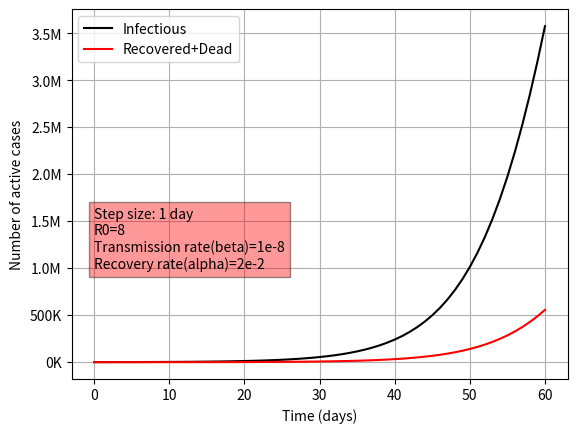

Source code (Python):
import numpy as np
from math import sqrt
from matplotlib.ticker import FormatStrFormatter, FuncFormatter
from matplotlib import pyplot
from pylab import plot, show, axis

p = 4e-2  # probability of transmission
c = 2.5e-7  # per capita contact rate with susceptible individual
beta = p * c  # transmission rate const
alpha = 2e-2  # recovery rate const
step_size = 1
total_population = 17e6


def thousands(x, pos):
    "The two args are the value and tick position"
    if x >= 1e6:
        return "%1.1fM" % (x / 1e6)
    else:
        return "%dK" % (x / 1000)


formatter = FuncFormatter(thousands)

# Implementation of 4th-order Runge Kutta method, returns a dictionary
# with time points of evaluation as "keys" and function output at those time points as "values":
def runge_kutta4SIR(funcS, funcI, funcR, s0, i0, r0, t0, t_final, h):
    solutionSusceptible = {}
    solutionInfected = {}
    solutionRecovered = {}
    t, s, i, r = t0, s0, i0, r0
    while t <= t_final:
        solutionSusceptible[t] = s
        solutionInfected[t] = i
        solutionRecovered[t] = r
        print(
            "day",
            t,
            "\tTotal cases:",
            round(solutionInfected[t]),
            "\tRecovered+Deaths:",
            round(solutionRecovered[t]),
        )
        k1 = funcS(s, i)
        l1 = funcI(s, i)
        m1 = funcR(i)
        k2 = funcS(s + 0.5 * k1, i + 0.5 * l1)
        l2 = funcI(s + 0.5 * k1, i + 0.5 * l1)
        m2 = funcR(i + 0.5 * l1)
        k3 = funcS(s + 0.5 * k2, i + 0.5 * l2)
        l3 = funcI(s + 0.5 * k2, i + 0.5 * l2)
        m3 = funcR(i + 0.5 * l2)
        k4 = funcS(s + k3, i + l3)
        l4 = funcI(s + k3, i + l3)
        m4 = funcR(i + l3)
        s += h * (k1 + 2 * k2 + 2 * k3 + k4) / 6
        i += h * (l1 + 2 * l2 + 2 * l3 + l4) / 6
        r += h * (m1 + 2 * m2 + 2 * m3 + m4) / 6
        t += h
    return solutionSusceptible, solutionInfected, solutionRecovered


def getNewSusceptible(susceptibleNow, infectedNow):
    return -(beta * susceptibleNow * infectedNow)


def getNewInfected(susceptibleNow, infectedNow):
    return min((beta * susceptibleNow - alpha) * infectedNow, total_population)


def getRemoved(infectedNow):
    return alpha * infectedNow


def main():
    fig1, axis1 = pyplot.subplots()
    axis1.grid()
    pyplot.xlabel("Time (days)")
    pyplot.ylabel("Number of active cases")
    axis1.yaxis.set_major_formatter(formatter)
    # The loop can be used to plot multiple solutions based on different incrementing step-sizes.
    dataSusceptible, dataInfected, dataRecovered = runge_kutta4SIR(
        getNewSusceptible,
        getNewInfected,
        getRemoved,
        total_population,
        607,
        0,
        0,
        60,
        step_size,
    )
    data_list = sorted(dataSusceptible.items())
    data_list2 = sorted(dataInfected.items())
    data_list3 = sorted(dataRecovered.items())
    x, y = zip(*data_list)
    x2, y2 = zip(*data_list2)
    x3, y3 = zip(*data_list3)

    # axis1.plot(x, y, "o-", label="Susceptible")
    axis1.plot(x2, y2, "k-", label="Infectious")
    axis1.plot(x3, y3, "r-", label="Recovered+Dead")
    axis1.legend(loc="upper left")
    axis1.text(
        0,
        1e6,
        "Step size: 1 day\nR0=8\nTransmission rate(beta)=1e-8\nRecovery rate(alpha)=2e-2",
        bbox=dict(facecolor="red", alpha=0.4),
    )
    pyplot.show()


if __name__ == "__main__":
    main()
